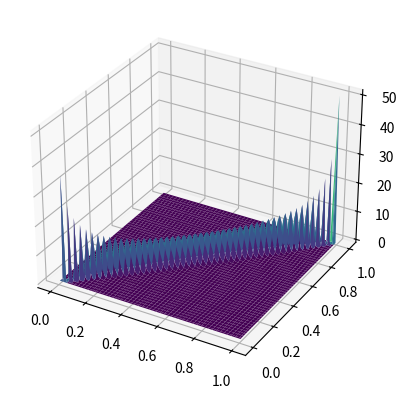

Reproduce this figure in Python.
# %%
import pandas as pd
import numpy as np
from scipy.stats import beta, norm

# %%
a = 0.5
b = 0.5

sigma = 0.1

RESOLUTION = 100

# %%
mu_1_list = np.linspace(0, 1, RESOLUTION)
mu_2_list = np.linspace(0, 1, RESOLUTION)
p_arr = np.zeros((RESOLUTION, RESOLUTION))

for i, mu_1 in enumerate(mu_1_list):
    p_one = beta.pdf(mu_1, a, b)
    for j, mu_2 in enumerate(mu_2_list):
        logit_mu1 = np.log(mu_1 / (1 - mu_1))
        logit_mu2 = np.log(mu_2 / (1 - mu_2))
        p_two = norm.pdf(logit_mu2 - logit_mu1, scale=sigma)
        p_arr[i, j] = p_one * p_two * norm.pdf(mu_2 - mu_1, scale=sigma)


# %%
import matplotlib.pyplot as plt

# 3d plot
fig = plt.figure()
ax = fig.add_subplot(111, projection="3d")
X, Y = np.meshgrid(mu_1_list, mu_2_list)
ax.plot_surface(X, Y, p_arr, cmap="viridis")
plt.show()
# %%
